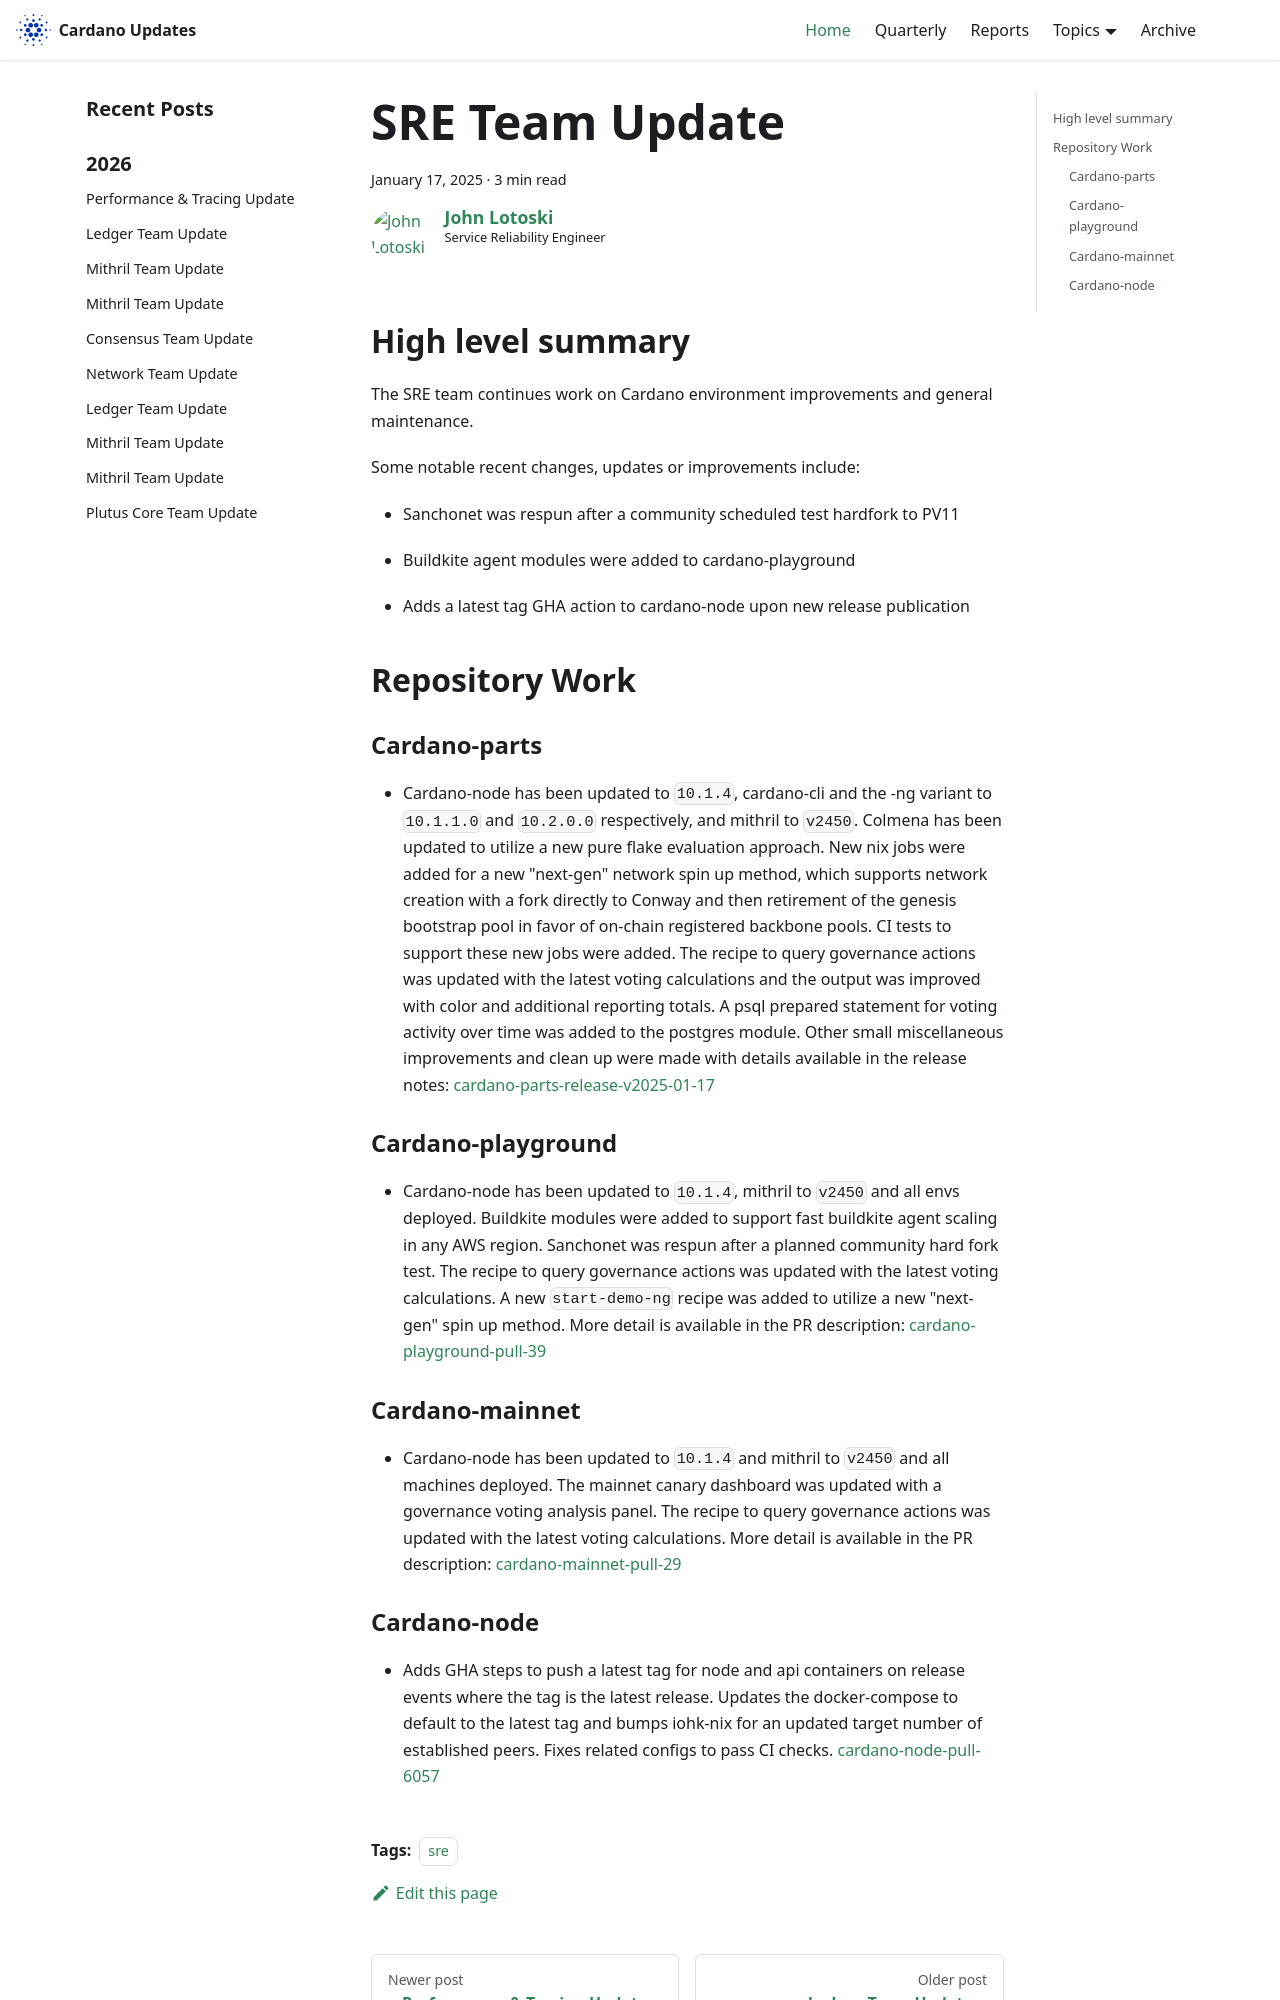

repository: IntersectMBO/cardano-updates · page: 2025-01-17-sre/index.html · generator: docusaurus

---
title: SRE Team Update
slug: 2025-01-17-sre
authors: johnalotoski
tags: [sre]
hide_table_of_contents: false
---

## High level summary

The SRE team continues work on Cardano environment improvements and general maintenance.

Some notable recent changes, updates or improvements include:

* Sanchonet was respun after a community scheduled test hardfork to PV11

* Buildkite agent modules were added to cardano-playground

* Adds a latest tag GHA action to cardano-node upon new release publication

## Repository Work

### Cardano-parts
* Cardano-node has been updated to `10.1.4`, cardano-cli and the -ng variant to
  `10.1.1.0` and `10.2.0.0` respectively, and mithril to `v2450`. Colmena has
  been updated to utilize a new pure flake evaluation approach. New nix jobs were
  added for a new "next-gen" network spin up method, which supports network
  creation with a fork directly to Conway and then retirement of the genesis
  bootstrap pool in favor of on-chain registered backbone pools. CI tests to
  support these new jobs were added. The recipe to query governance actions was
  updated with the latest voting calculations and the output was improved with
  color and additional reporting totals. A psql prepared statement for voting
  activity over time was added to the postgres module. Other small miscellaneous
  improvements and clean up were made with details available in the release
  notes:
  [cardano-parts-release-v2025-01-17](https://github.com/input-output-hk/cardano-parts/releases/tag/v2025-01-17)

### Cardano-playground
* Cardano-node has been updated to `10.1.4`, mithril to `v2450` and all envs
  deployed. Buildkite modules were added to support fast buildkite agent scaling
  in any AWS region. Sanchonet was respun after a planned community hard fork test.
  The recipe to query governance actions was updated with the latest voting
  calculations. A new `start-demo-ng` recipe was added to utilize a new
  "next-gen" spin up method. More detail is available in the PR description:
  [cardano-playground-pull-39](https://github.com/input-output-hk/cardano-playground/pull/39)

### Cardano-mainnet
* Cardano-node has been updated to `10.1.4` and mithril to `v2450` and all machines
  deployed. The mainnet canary dashboard was updated with a governance voting
  analysis panel. The recipe to query governance actions was updated with the
  latest voting calculations. More detail is available in the PR description:
  [cardano-mainnet-pull-29](https://github.com/input-output-hk/cardano-mainnet/pull/29)
